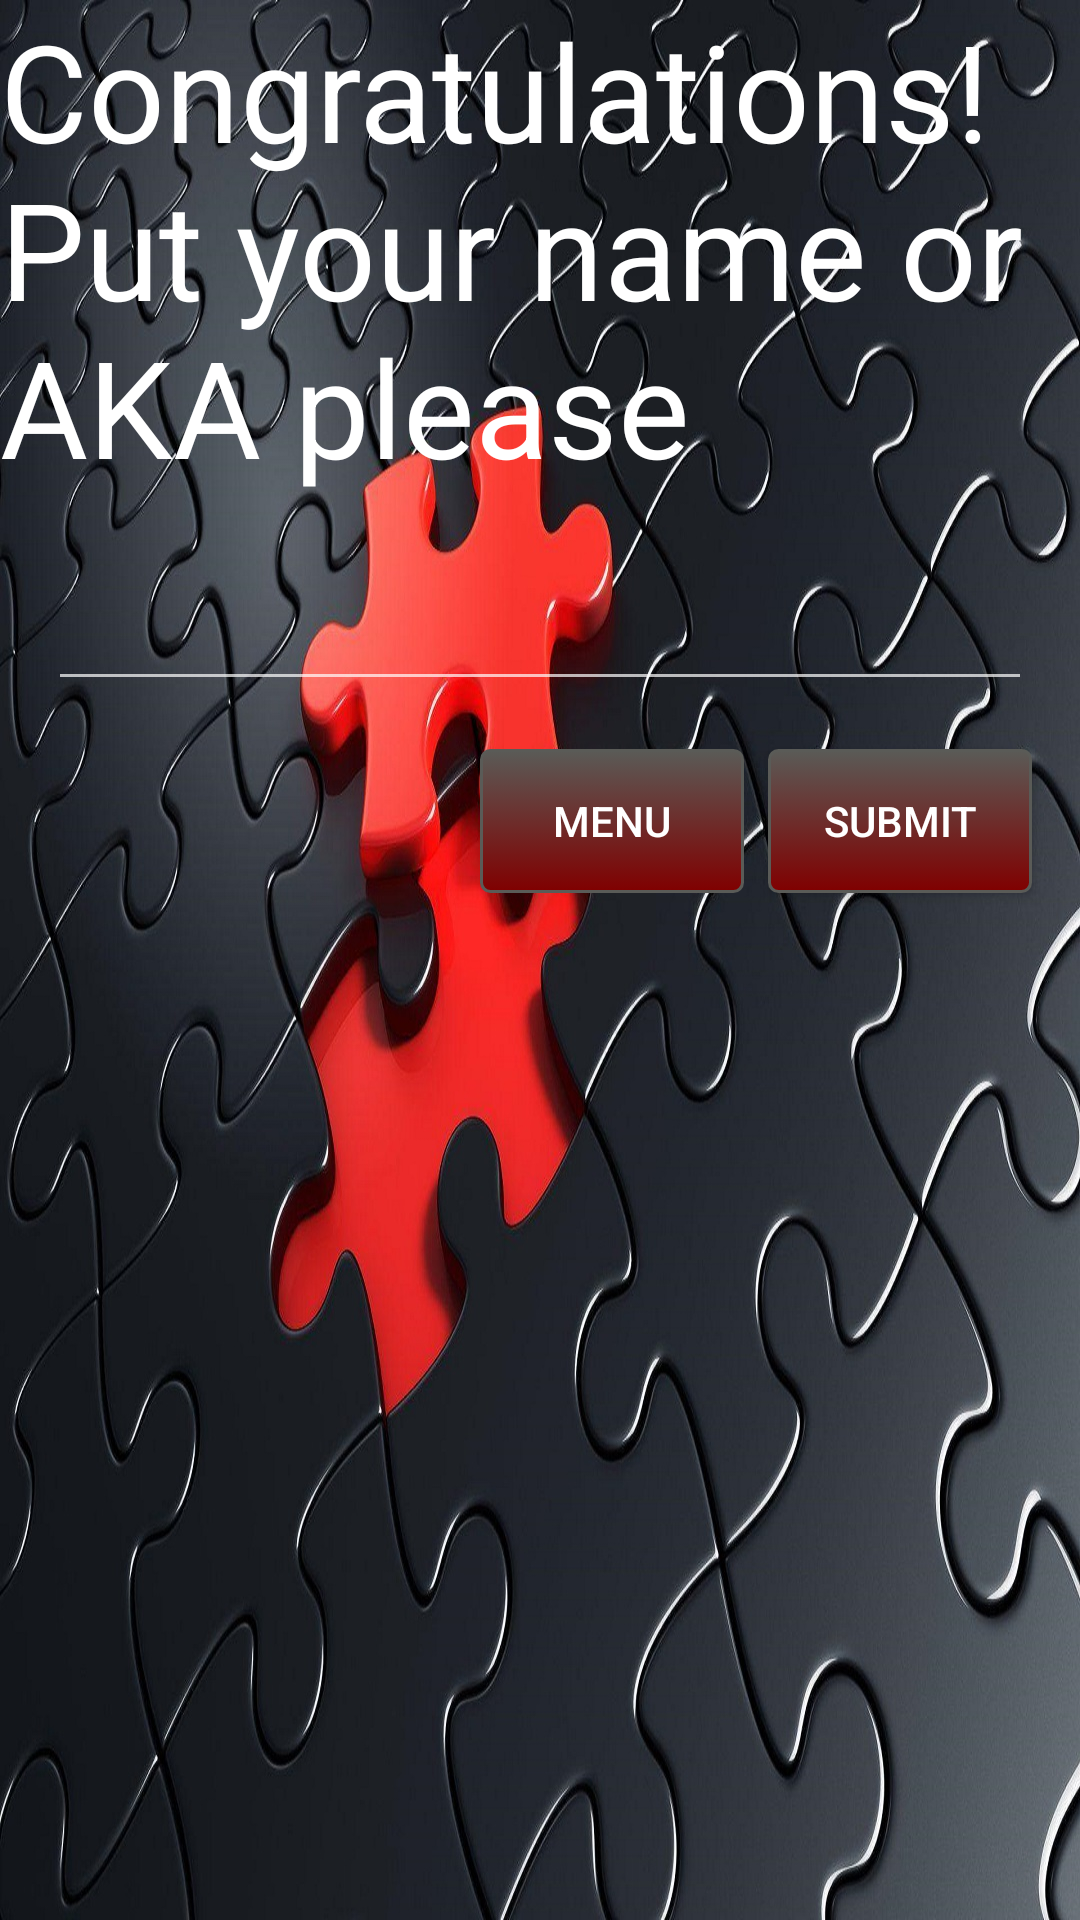

Produce the Android XML layout that renders to this screen, including the resource entries it uses.
<!-- AndroidManifest.xml: activity theme Theme.AppCompat.NoActionBar -->
<!-- res/layout/activity_congrats.xml -->
<?xml version="1.0" encoding="utf-8"?>
<androidx.constraintlayout.widget.ConstraintLayout xmlns:android="http://schemas.android.com/apk/res/android"
    xmlns:app="http://schemas.android.com/apk/res-auto"
    xmlns:tools="http://schemas.android.com/tools"
    android:layout_width="match_parent"
    android:layout_height="match_parent"
    android:background="@drawable/fondomenu" >

    <TextView
    android:layout_width="match_parent"
    android:layout_height="wrap_content"
    android:text="Congratulations! Put your name or AKA please"
    android:textSize="45dp"
    android:textColor="@color/white"
        tools:ignore="MissingConstraints" />

    <EditText
            android:id="@+id/editText"
            android:layout_width="match_parent"
            android:layout_height="wrap_content"
            android:layout_marginStart="16dp"
            android:layout_marginEnd="16dp"
            android:inputType="text"
            app:layout_constraintBottom_toBottomOf="parent"
            app:layout_constraintLeft_toLeftOf="parent"
            app:layout_constraintRight_toRightOf="parent"
            app:layout_constraintTop_toTopOf="parent"
            app:layout_constraintVertical_bias="0.321" />

        <Button
            android:id="@+id/button"
            android:layout_width="wrap_content"
            android:layout_height="wrap_content"
            android:layout_marginTop="16dp"
            android:text="SUBMIT"
            android:background="@drawable/custom_button"
            app:layout_constraintEnd_toEndOf="@+id/editText"
            app:layout_constraintTop_toBottomOf="@+id/editText" />

        <Button
            style="@style/Widget.AppCompat.Button.Borderless"
            android:layout_width="wrap_content"
            android:layout_height="wrap_content"
            android:layout_marginTop="16dp"
            android:layout_marginEnd="8dp"
            android:text="MENU"
            android:background="@drawable/custom_button"
            app:layout_constraintEnd_toStartOf="@+id/button"
            app:layout_constraintTop_toBottomOf="@+id/editText"
            android:id="@+id/menu"/>

</androidx.constraintlayout.widget.ConstraintLayout>
<!-- resources referenced by this layout -->
<resources>
  <!-- drawable custom_button (drawable) -->
  <?xml version="1.0" encoding="utf-8"?>
  <selector xmlns:android="http://schemas.android.com/apk/res/android">
      <item android:state_pressed="true" >
          <shape android:shape="rectangle" >
              <corners android:radius="3dip" />
              <stroke android:width="1dip" android:color="#5a5b57" />
              <gradient android:angle="-90" android:startColor="#ff8080" android:endColor="#ff8080" />
          </shape>
      </item>
      <item android:state_focused="true">
          <shape android:shape="rectangle" >
              <corners android:radius="3dip" />
              <stroke android:width="1dip" android:color="#5a5b57" />
              <solid android:color="#5e7974"/>
          </shape>
      </item>
      <item >
          <shape android:shape="rectangle" >
              <corners android:radius="3dip" />
              <stroke android:width="1dip" android:color="#5a5b57" />
              <gradient android:angle="-90" android:startColor="#5a5b57" android:endColor="#800000" />
          </shape>
      </item>
  </selector>
  <!-- drawable fondomenu: jpg bitmap (drawable-v24, 428717 bytes) -->
  <!-- not gathered from this repository: default colours our renderer supplied (Android Studio template values) -->
  <color name="white">#FFFFFFFF</color>
</resources>
